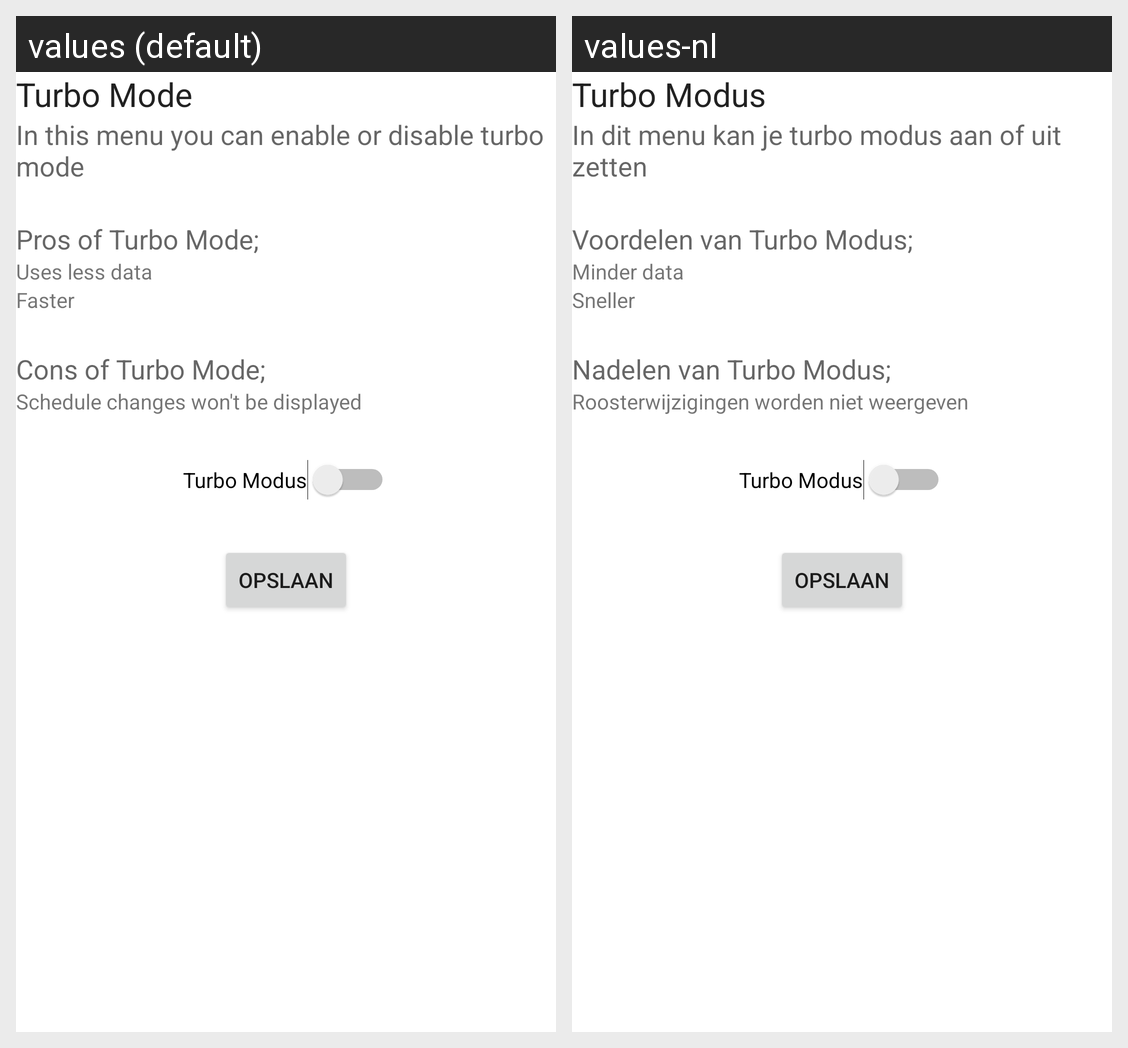

Strings drawn on this Android screen and how each of the app's shown locales translates them:
Android screen res/layout/activity_speed.xml rendered under 2 locales, left to right: values (default), values-nl. Device: Nexus 5 (rendered at 1080×1920; each locale shown at half size, 540×960, under a caption strip naming it); theme AppTheme.
Strings drawn on this screen, with the default value and each locale's value (text and hints the layout hard-codes, and strings that could not be matched under every locale, appear in the picture but are not listed):

action_turbo
  values: Turbo Mode
  values-nl: Turbo Modus

string_desc_turbo
  values: In this menu you can enable or disable turbo mode
  values-nl: In dit menu kan je turbo modus aan of uit zetten

string_pros_turbo
  values: Pros of Turbo Mode;
  values-nl: Voordelen van Turbo Modus;

string_pros_lessdata
  values: Uses less data
  values-nl: Minder data

string_pros_faster
  values: Faster
  values-nl: Sneller

string_cons_turbo
  values: Cons of Turbo Mode;
  values-nl: Nadelen van Turbo Modus;

string_cons_roosterwijzegingen
  values: Schedule changes won't be displayed
  values-nl: Roosterwijzigingen worden niet weergeven
